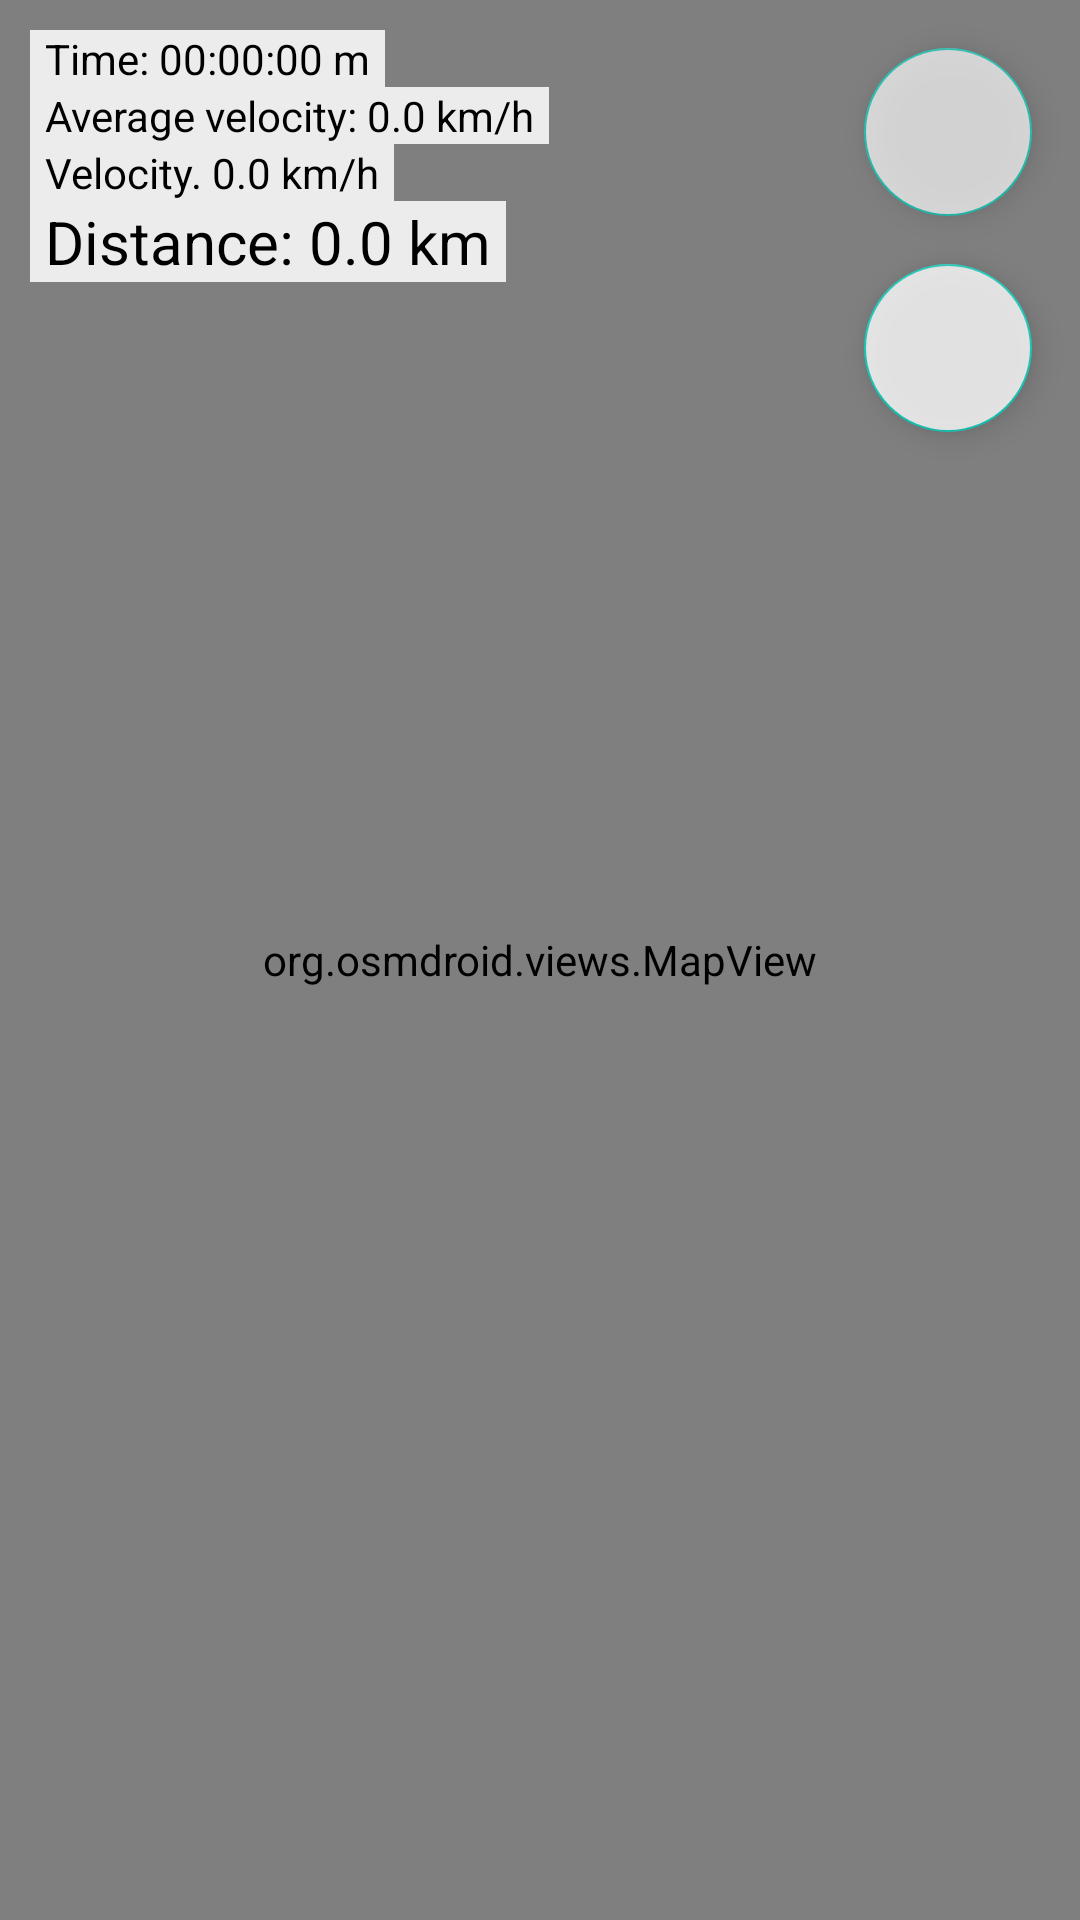

Layout XML and referenced resources for this Android screen:
<!-- AndroidManifest.xml: application theme Theme.GpsTrecker -->
<!-- res/layout/fragment_main.xml -->
<?xml version="1.0" encoding="utf-8"?>
<androidx.constraintlayout.widget.ConstraintLayout xmlns:android="http://schemas.android.com/apk/res/android"
    xmlns:app="http://schemas.android.com/apk/res-auto"
    xmlns:tools="http://schemas.android.com/tools"
    android:id="@+id/placeHolder"
    android:layout_width="match_parent"
    android:layout_height="match_parent"
    android:background="@color/gray"
    tools:context=".main.MainActivity">

    <org.osmdroid.views.MapView
        android:id="@+id/map"
        android:layout_width="0dp"
        android:layout_height="0dp"
        android:clickable="true"
        android:focusable="true"
        app:layout_constraintBottom_toBottomOf="parent"
        app:layout_constraintEnd_toEndOf="parent"
        app:layout_constraintHorizontal_bias="1.0"
        app:layout_constraintStart_toStartOf="parent"
        app:layout_constraintTop_toTopOf="parent"
        app:layout_constraintVertical_bias="0.0">

    </org.osmdroid.views.MapView>

    <com.google.android.material.floatingactionbutton.FloatingActionButton
        android:id="@+id/fbMyLocation"
        android:layout_width="wrap_content"
        android:layout_height="wrap_content"
        android:layout_marginTop="16dp"
        android:layout_marginEnd="16dp"
        android:alpha="0.7"
        android:backgroundTint="#FFFFFF"
        android:clickable="false"
        app:layout_constraintEnd_toEndOf="@+id/map"
        app:layout_constraintTop_toTopOf="parent"
        app:srcCompat="@drawable/ic_my_location" />

    <TextView
        android:id="@+id/tvVelocity"
        android:layout_width="wrap_content"
        android:layout_height="wrap_content"
        android:background="#DAFFFFFF"
        android:paddingStart="5dp"
        android:paddingEnd="5dp"
        android:text="Velocity. 0.0 km/h"
        android:textColor="@color/black"
        android:textSize="14sp"
        app:layout_constraintStart_toStartOf="@+id/tvMiddleVelocity"
        app:layout_constraintTop_toBottomOf="@+id/tvMiddleVelocity" />

    <TextView
        android:id="@+id/tvDistance"
        android:layout_width="wrap_content"
        android:layout_height="wrap_content"
        android:background="#DAFFFFFF"
        android:paddingStart="5dp"
        android:paddingEnd="5dp"
        android:text="Distance: 0.0 km"
        android:textColor="@color/black"
        android:textSize="20sp"
        app:layout_constraintStart_toStartOf="@+id/tvVelocity"
        app:layout_constraintTop_toBottomOf="@+id/tvVelocity" />

    <TextView
        android:id="@+id/tvStartTime"
        android:layout_width="wrap_content"
        android:layout_height="wrap_content"
        android:layout_marginStart="10dp"
        android:layout_marginTop="10dp"
        android:background="#DAFFFFFF"
        android:paddingStart="5dp"
        android:paddingEnd="5dp"
        android:text="Time: 00:00:00 m"
        android:textColor="@color/black"
        app:layout_constraintStart_toStartOf="parent"
        app:layout_constraintTop_toTopOf="parent" />

    <TextView
        android:id="@+id/tvMiddleVelocity"
        android:layout_width="wrap_content"
        android:layout_height="wrap_content"
        android:background="#DAFFFFFF"
        android:paddingStart="5dp"
        android:paddingEnd="5dp"
        android:text="Average velocity: 0.0 km/h"
        android:textColor="@color/black"
        app:layout_constraintStart_toStartOf="@+id/tvStartTime"
        app:layout_constraintTop_toBottomOf="@+id/tvStartTime" />

    <com.google.android.material.floatingactionbutton.FloatingActionButton
        android:id="@+id/fbStartStop"
        android:layout_width="wrap_content"
        android:layout_height="wrap_content"
        android:layout_marginTop="16dp"
        android:alpha="0.8"
        android:backgroundTint="#FFFFFF"
        android:clickable="false"
        app:layout_constraintEnd_toEndOf="@+id/fbMyLocation"
        app:layout_constraintTop_toBottomOf="@+id/fbMyLocation"
        app:srcCompat="@drawable/ic_start_track" />
</androidx.constraintlayout.widget.ConstraintLayout>
<!-- resources referenced by this layout -->
<resources>
  <color name="black">#FF000000</color>
  <color name="gray">#787878</color>
  <style name="Theme.GpsTrecker" parent="Theme.MaterialComponents.DayNight.DarkActionBar">
          
          <item name="colorPrimary">@color/black</item>
          <item name="colorPrimaryVariant">@color/gray</item>
          <item name="colorOnPrimary">@color/white</item>
          
          <item name="colorSecondary">@color/teal_200</item>
          <item name="colorSecondaryVariant">@color/teal_700</item>
          <item name="colorOnSecondary">@color/black</item>
          <item name="windowActionBar">false</item>
          <item name="windowNoTitle">true</item>
          
          <item name="android:statusBarColor" tools:targetApi="l">?attr/colorPrimaryVariant</item>
          
      </style>
  <color name="white">#FFFFFFFF</color>
  <color name="teal_200">#FF03DAC5</color>
  <color name="teal_700">#FF018786</color>
</resources>
